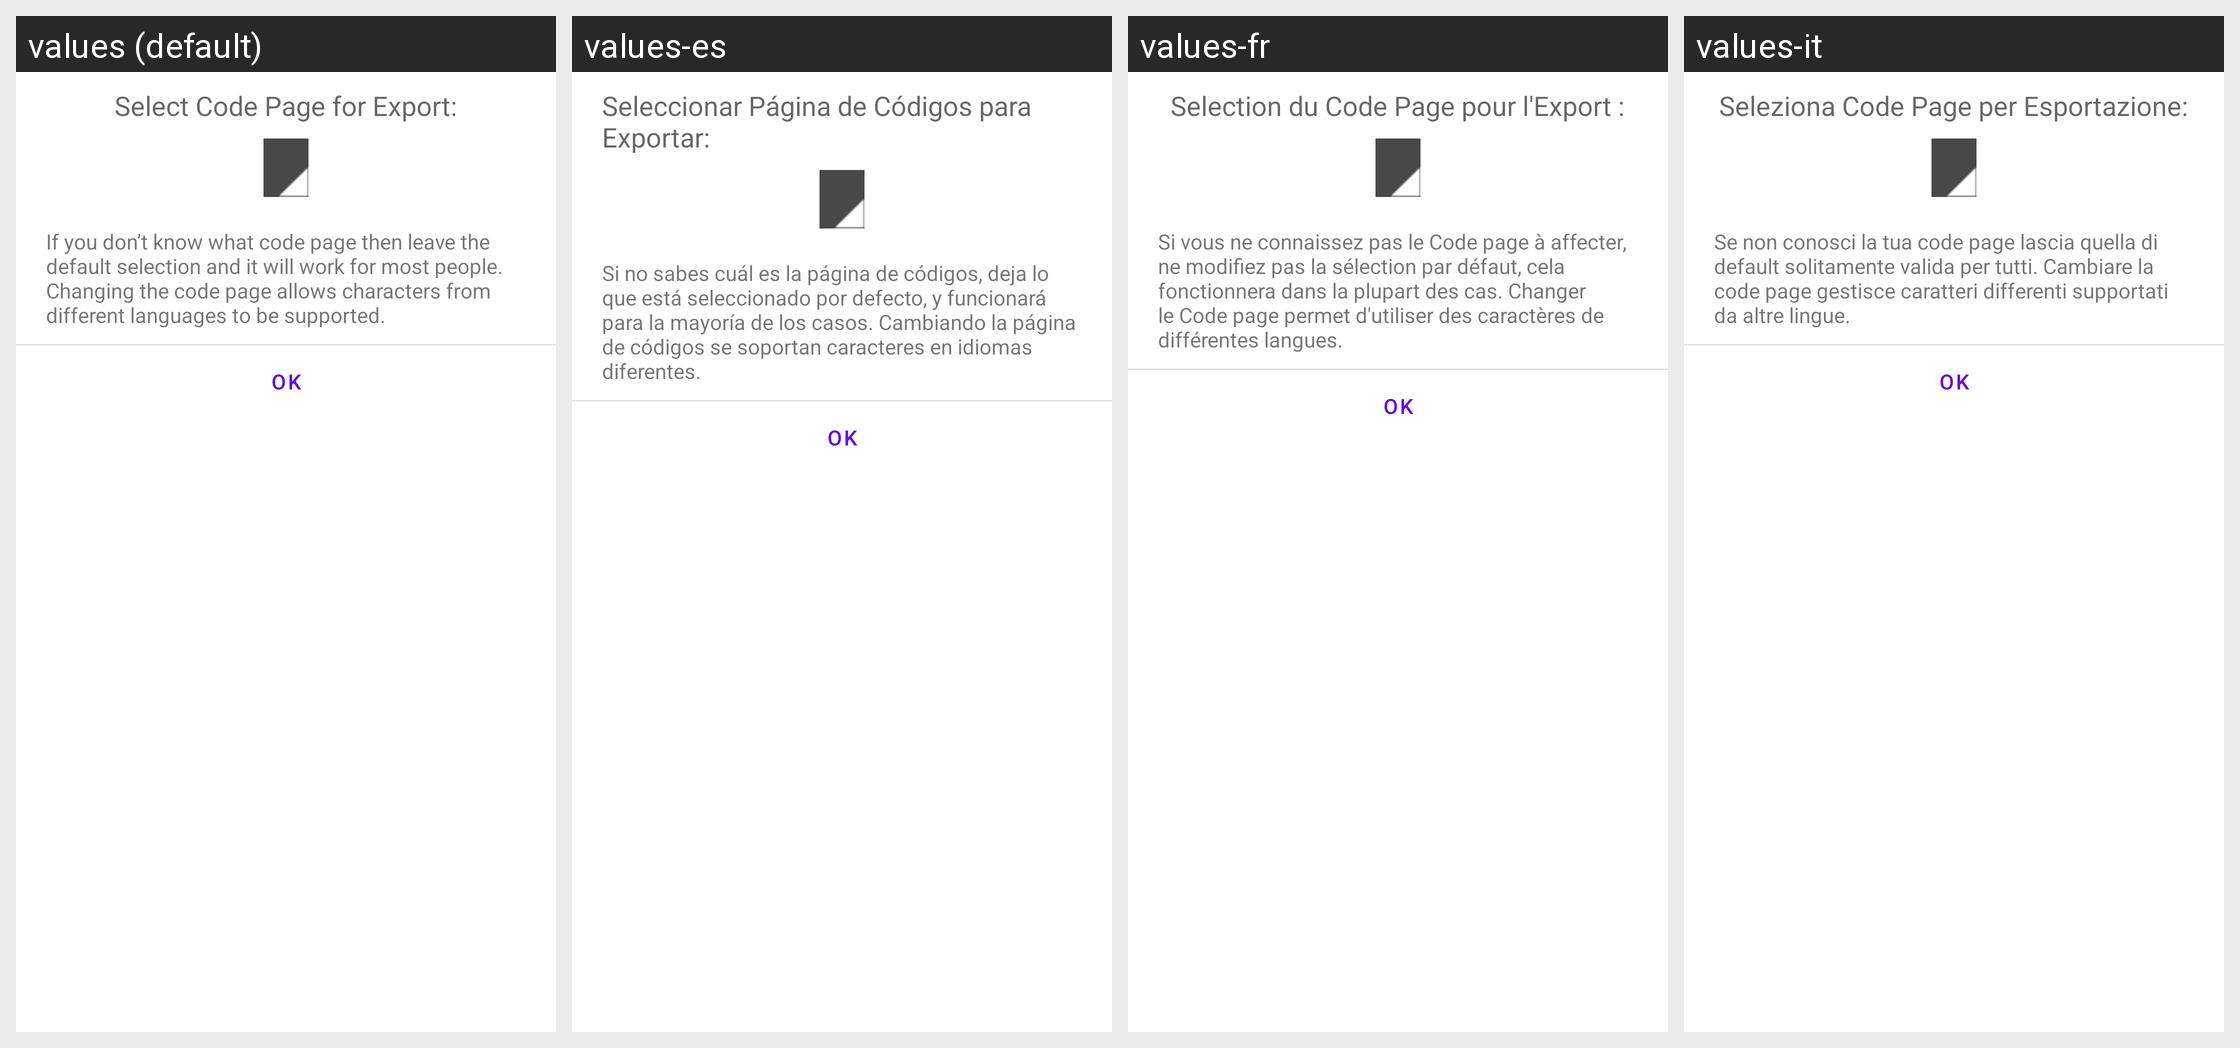

For this localized Android screen grid, give each drawn string resource with its value in every locale shown.
Android screen res/layout/dialog_export_codepage.xml rendered under 4 locales, left to right: values (default), values-es, values-fr, values-it. Device: Nexus 5 (rendered at 1080×1920; each locale shown at half size, 540×960, under a caption strip naming it); theme Theme.MaterialComponents.DayNight.NoActionBar.
Strings drawn on this screen, with the default value and each locale's value (text and hints the layout hard-codes, and strings that could not be matched under every locale, appear in the picture but are not listed):

dialogExportCodePage
  values: Select Code Page for Export:
  values-es: Seleccionar Página de Códigos para Exportar:
  values-fr: Selection du Code Page pour l'Export :
  values-it: Seleziona Code Page per Esportazione:

dialogExportHelp
  values: If you don’t know what code page then leave the default selection and it will work for most people. Changing the code page allows characters from different languages to be supported.
  values-es: Si no sabes cuál es la página de códigos, deja lo que está seleccionado por defecto, y funcionará para la mayoría de los casos. Cambiando la página de códigos se soportan caracteres en idiomas diferentes.
  values-fr: Si vous ne connaissez pas le Code page à affecter, ne modifiez pas la sélection par défaut, cela fonctionnera dans la plupart des cas. Changer le Code page permet d'utiliser des caractères de différentes langues.
  values-it: Se non conosci la tua code page lascia quella di default solitamente valida per tutti. Cambiare la code page gestisce caratteri differenti supportati da altre lingue.
